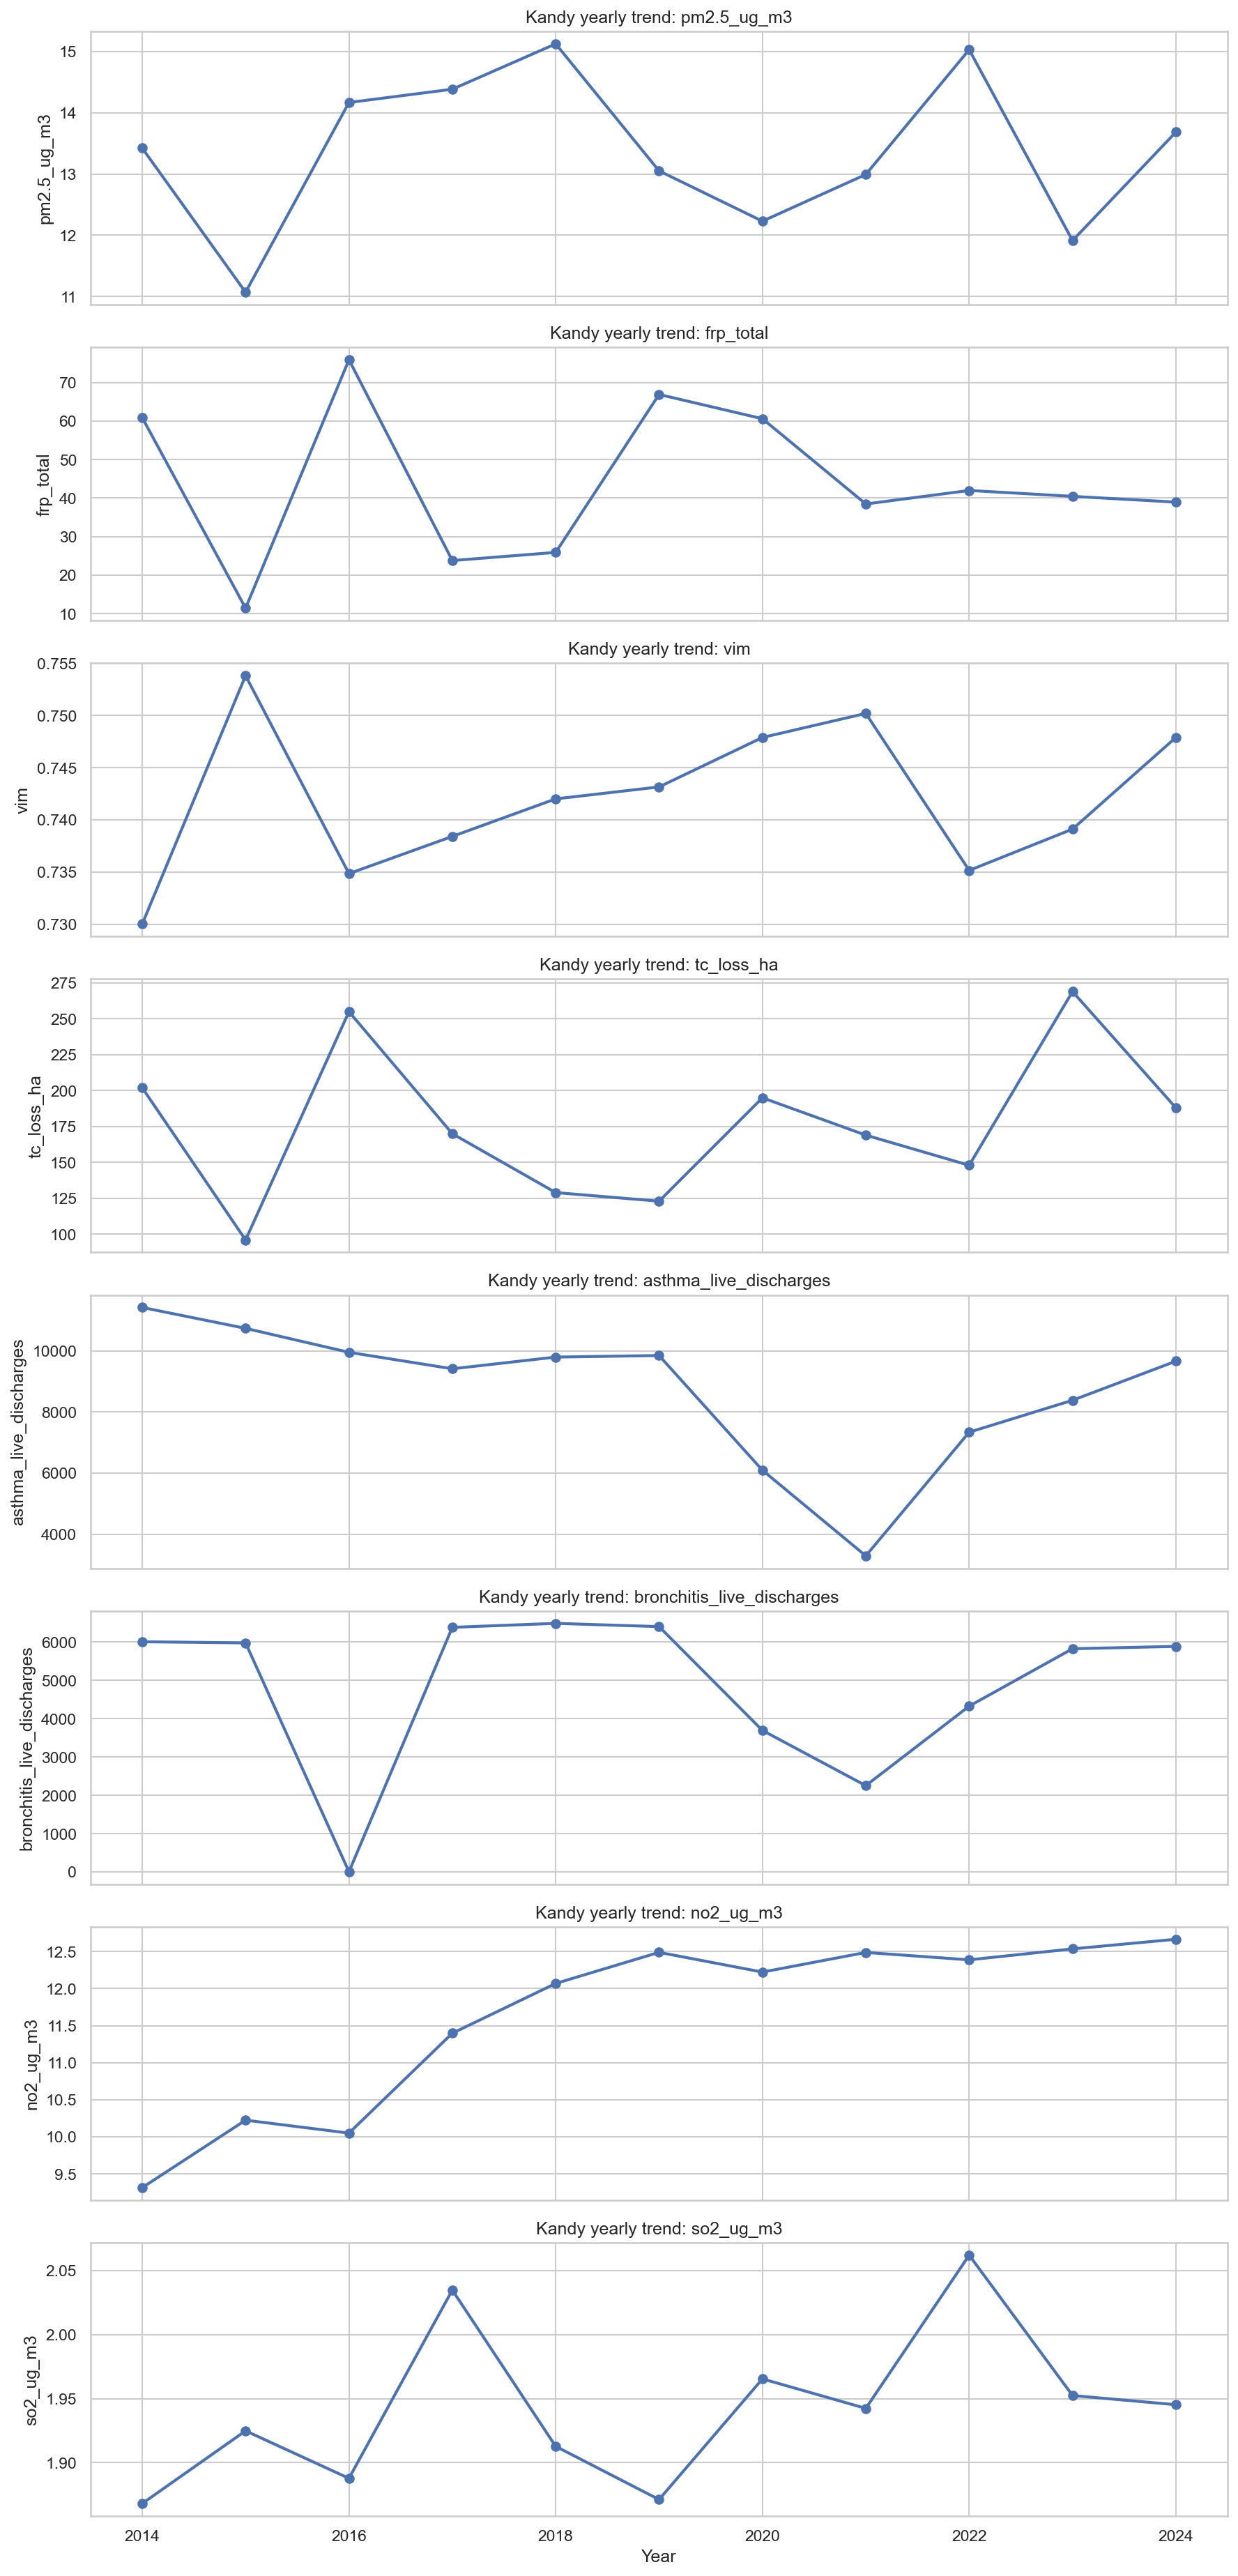

The data file committed next to this chart (first rows):
year, pm2.5_ug_m3, frp_total, vim, tc_loss_ha, asthma_live_discharges, bronchitis_live_discharges, no2_ug_m3, so2_ug_m3
2014, 13.42, 60.9, 0.73, 202.0, 11425, 6006, 9.315, 1.868
2015, 11.07, 11.41, 0.7538, 96.0, 10741, 5976, 10.23, 1.925
2016, 14.17, 75.94, 0.7349, 255.0, 9956, 5.0, 10.05, 1.888
2017, 14.38, 23.78, 0.7384, 170.0, 9417, 6382, 11.4, 2.035
2018, 15.13, 25.89, 0.742, 129.0, 9800, 6486, 12.07, 1.913
2019, 13.05, 66.93, 0.7432, 123.0, 9851, 6401, 12.49, 1.871
2020, 12.23, 60.62, 0.7479, 195.0, 6095, 3692, 12.22, 1.965
2021, 12.99, 38.48, 0.7502, 169.0, 3291, 2252, 12.49, 1.942
2022, 15.03, 41.99, 0.7352, 148.0, 7340, 4326, 12.39, 2.062
2023, 11.91, 40.46, 0.7391, 269.0, 8385, 5824, 12.54, 1.952
2024, 13.68, 38.96, 0.7479, 188.0, 9666, 5885, 12.67, 1.945
